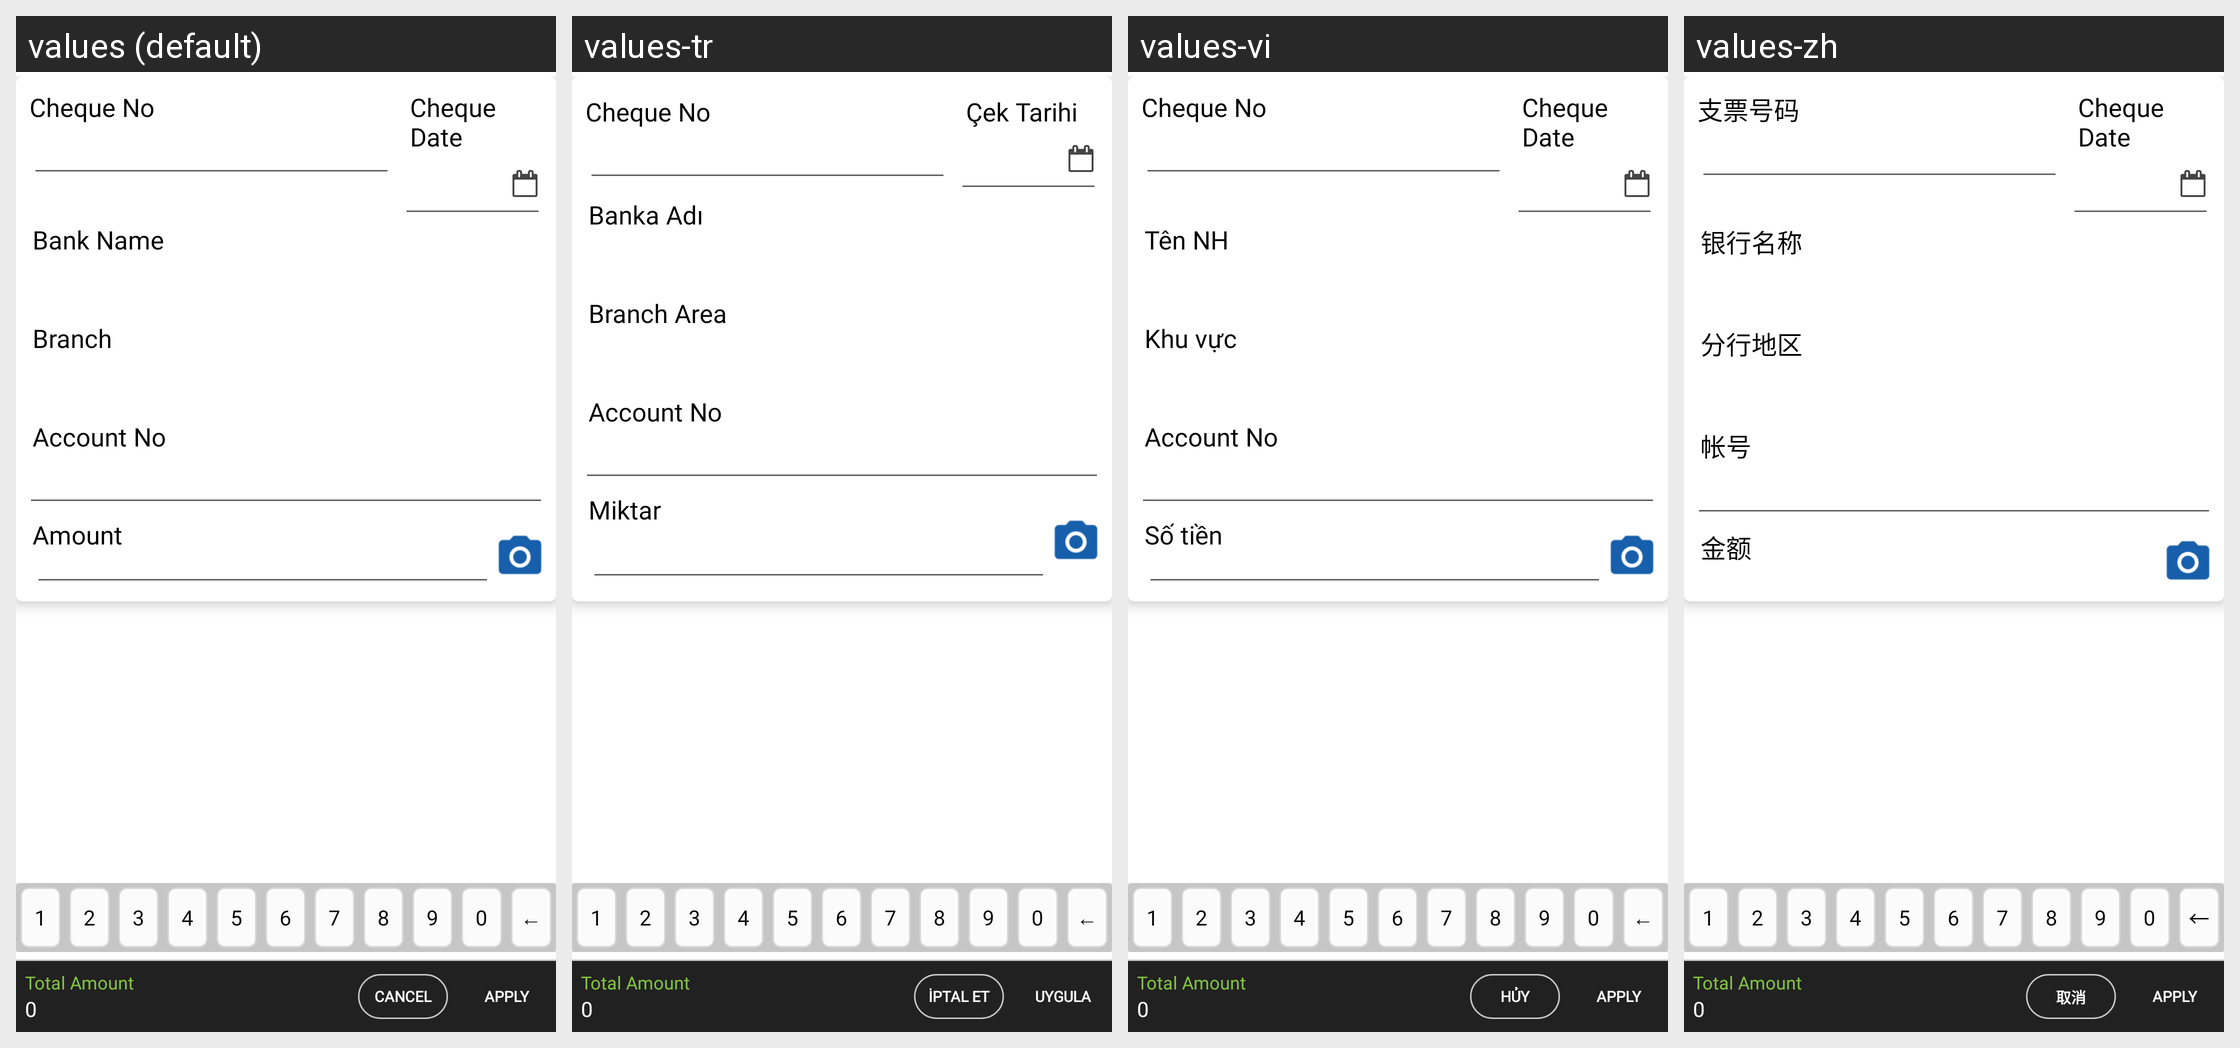

Translations of the strings shown on this Android screen, per locale in the grid:
Android screen res/layout/fragment_cheque_mode.xml rendered under 4 locales, left to right: values (default), values-tr, values-vi, values-zh. Device: Nexus 5 (rendered at 1080×1920; each locale shown at half size, 540×960, under a caption strip naming it); theme MVPTheme.Blue.
Other locales in the repository, not shown: values-ar, values-es, values-fr, values-in, values-lo, values-th.
Strings drawn on this screen, with the default value and each locale's value (text and hints the layout hard-codes, and strings that could not be matched under every locale, appear in the picture but are not listed):

cheque_no
  values: Cheque No
  values-tr: Cheque No
  values-vi: Cheque No
  values-zh: 支票号码

cheque_date
  values: Cheque Date
  values-tr: Çek Tarihi
  values-vi: Cheque Date
  values-zh: Cheque Date

bank_name
  values: Bank Name
  values-tr: Banka Adı
  values-vi: Tên NH
  values-zh: 银行名称

branch_area
  values: Branch
  values-tr: Branch Area
  values-vi: Khu vực
  values-zh: 分行地区

acc_no
  values: Account No
  values-tr: Account No
  values-vi: Account No
  values-zh: 帐号

amount
  values: Amount
  values-tr: Miktar
  values-vi: Số tiền
  values-zh: 金额

total_amount
  values: Total Amount
  values-tr: Total Amount
  values-vi: Total Amount
  values-zh: Total Amount

zero
  values: 0
  values-tr: 0  [not translated; the default value is used]
  values-vi: 0  [not translated; the default value is used]
  values-zh: 0  [not translated; the default value is used]

cancel
  values: Cancel
  values-tr: İptal et
  values-vi: Hủy
  values-zh: 取消

apply
  values: Apply
  values-tr: Uygula
  values-vi: Apply
  values-zh: Apply
